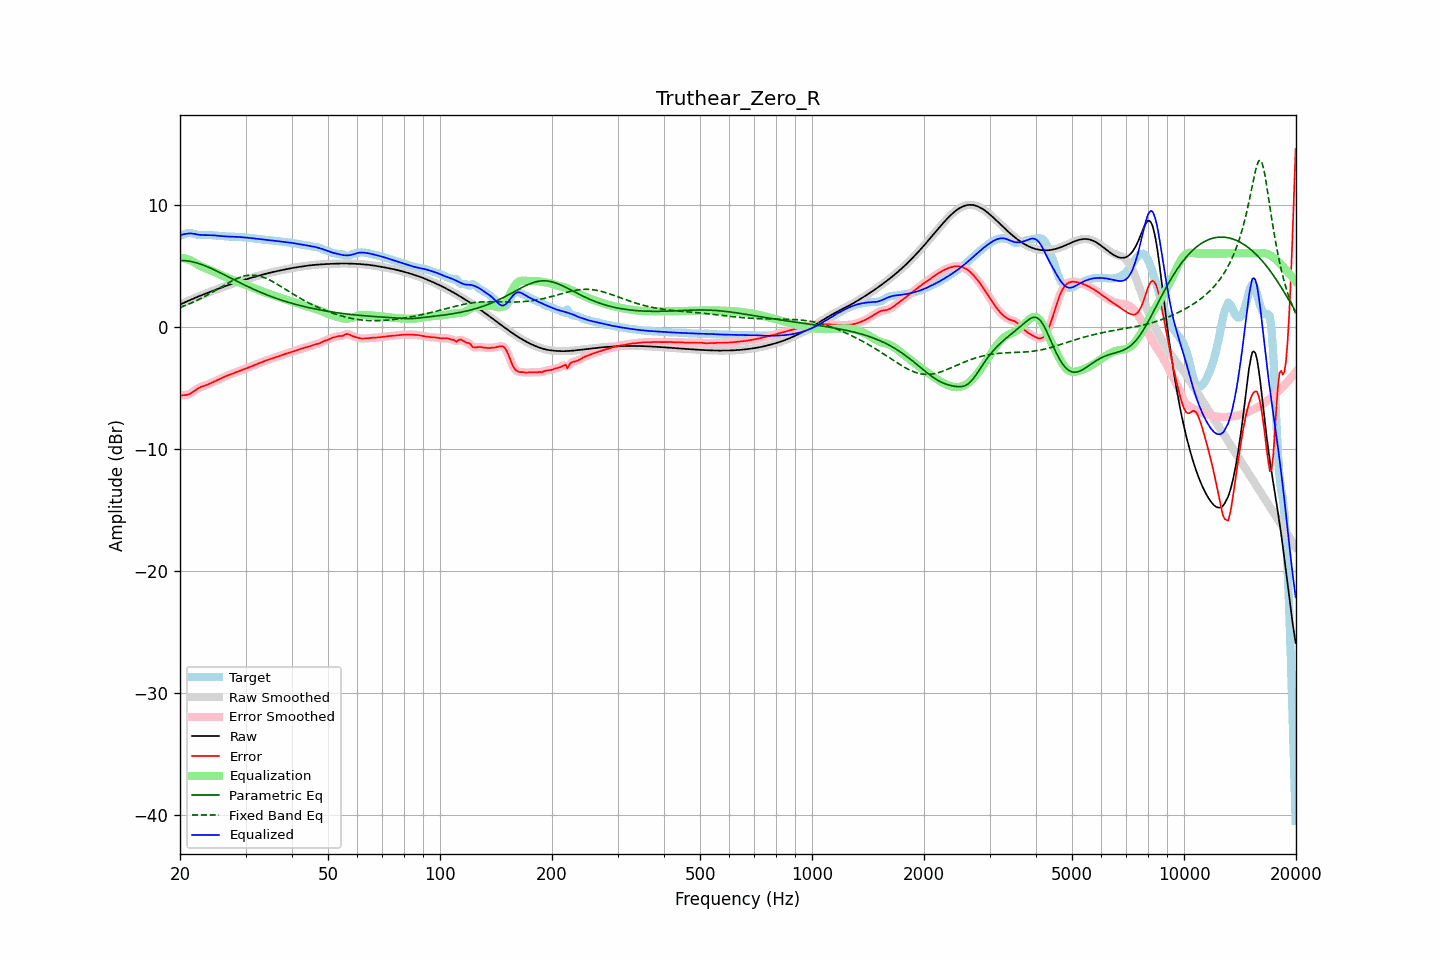

Source data for this figure (header and first rows):
frequency, raw, error, smoothed, error_smoothed, equalization, parametric_eq, fixed_band_eq, equalized_raw, equalized_smoothed, target
20.00, 1.82, -5.65, 1.82, -5.64, 5.66, 5.43, 1.58, 7.48, 7.48, 7.47
20.20, 1.88, -5.62, 1.88, -5.63, 5.65, 5.43, 1.63, 7.52, 7.52, 7.50
20.40, 1.94, -5.61, 1.94, -5.62, 5.62, 5.42, 1.68, 7.56, 7.56, 7.54
20.61, 2.00, -5.60, 2.00, -5.60, 5.59, 5.41, 1.73, 7.59, 7.59, 7.60
20.81, 2.06, -5.59, 2.06, -5.59, 5.56, 5.40, 1.78, 7.61, 7.61, 7.64
21.02, 2.12, -5.56, 2.12, -5.56, 5.51, 5.38, 1.83, 7.63, 7.63, 7.67
21.23, 2.17, -5.51, 2.17, -5.51, 5.47, 5.36, 1.89, 7.64, 7.64, 7.68
21.44, 2.23, -5.43, 2.23, -5.43, 5.41, 5.34, 1.94, 7.64, 7.64, 7.67
21.66, 2.29, -5.34, 2.29, -5.34, 5.33, 5.31, 2.00, 7.62, 7.62, 7.63
21.87, 2.35, -5.24, 2.35, -5.24, 5.25, 5.28, 2.06, 7.60, 7.60, 7.59
22.09, 2.40, -5.15, 2.40, -5.15, 5.17, 5.24, 2.12, 7.57, 7.57, 7.55
22.31, 2.46, -5.06, 2.46, -5.07, 5.09, 5.20, 2.18, 7.55, 7.55, 7.52
22.54, 2.51, -4.99, 2.51, -4.99, 5.02, 5.16, 2.25, 7.53, 7.53, 7.50
22.76, 2.56, -4.94, 2.56, -4.94, 4.95, 5.12, 2.31, 7.51, 7.51, 7.50
22.99, 2.61, -4.89, 2.61, -4.89, 4.89, 5.07, 2.38, 7.51, 7.51, 7.50
23.22, 2.66, -4.85, 2.66, -4.85, 4.84, 5.02, 2.45, 7.50, 7.50, 7.51
23.45, 2.71, -4.80, 2.71, -4.80, 4.79, 4.97, 2.52, 7.50, 7.50, 7.52
23.69, 2.77, -4.75, 2.77, -4.75, 4.74, 4.91, 2.59, 7.51, 7.51, 7.52
23.92, 2.82, -4.70, 2.82, -4.70, 4.69, 4.86, 2.67, 7.50, 7.50, 7.51
24.16, 2.87, -4.63, 2.87, -4.63, 4.63, 4.80, 2.74, 7.50, 7.50, 7.50
24.40, 2.92, -4.57, 2.92, -4.57, 4.57, 4.74, 2.82, 7.49, 7.49, 7.49
24.65, 2.97, -4.51, 2.97, -4.51, 4.51, 4.68, 2.89, 7.48, 7.48, 7.48
24.89, 3.02, -4.45, 3.02, -4.45, 4.45, 4.62, 2.97, 7.47, 7.47, 7.47
25.14, 3.07, -4.39, 3.07, -4.39, 4.39, 4.55, 3.05, 7.46, 7.46, 7.46
25.39, 3.12, -4.33, 3.12, -4.33, 4.32, 4.49, 3.13, 7.44, 7.44, 7.45
25.65, 3.17, -4.27, 3.17, -4.27, 4.26, 4.42, 3.21, 7.43, 7.43, 7.43
25.91, 3.21, -4.20, 3.21, -4.20, 4.20, 4.36, 3.28, 7.42, 7.42, 7.42
26.16, 3.26, -4.14, 3.26, -4.14, 4.14, 4.29, 3.36, 7.41, 7.41, 7.40
26.43, 3.31, -4.08, 3.31, -4.08, 4.09, 4.22, 3.44, 7.40, 7.40, 7.39
26.69, 3.36, -4.03, 3.36, -4.03, 4.03, 4.16, 3.51, 7.39, 7.39, 7.38
26.96, 3.41, -3.98, 3.41, -3.98, 3.98, 4.09, 3.59, 7.38, 7.38, 7.38
27.23, 3.45, -3.93, 3.45, -3.93, 3.92, 4.02, 3.66, 7.38, 7.38, 7.38
27.50, 3.50, -3.88, 3.50, -3.88, 3.87, 3.95, 3.73, 7.37, 7.37, 7.38
27.77, 3.55, -3.83, 3.55, -3.83, 3.82, 3.89, 3.80, 7.37, 7.37, 7.37
28.05, 3.59, -3.77, 3.59, -3.77, 3.77, 3.82, 3.86, 7.36, 7.36, 7.37
28.33, 3.64, -3.72, 3.64, -3.72, 3.72, 3.75, 3.92, 7.36, 7.36, 7.36
28.62, 3.68, -3.67, 3.68, -3.67, 3.67, 3.69, 3.98, 7.35, 7.35, 7.35
28.90, 3.72, -3.62, 3.72, -3.62, 3.62, 3.62, 4.03, 7.34, 7.34, 7.34
29.19, 3.76, -3.57, 3.76, -3.57, 3.57, 3.55, 4.08, 7.33, 7.33, 7.33
29.48, 3.80, -3.52, 3.80, -3.52, 3.52, 3.49, 4.11, 7.32, 7.32, 7.33
29.78, 3.84, -3.48, 3.84, -3.48, 3.47, 3.42, 4.15, 7.31, 7.31, 7.32
30.08, 3.88, -3.43, 3.88, -3.43, 3.42, 3.36, 4.18, 7.30, 7.30, 7.31
30.38, 3.92, -3.37, 3.92, -3.37, 3.37, 3.30, 4.20, 7.29, 7.29, 7.29
30.68, 3.96, -3.32, 3.96, -3.32, 3.32, 3.24, 4.21, 7.27, 7.28, 7.27
30.99, 3.99, -3.26, 3.99, -3.26, 3.27, 3.17, 4.22, 7.26, 7.26, 7.26
31.30, 4.03, -3.21, 4.03, -3.21, 3.21, 3.11, 4.22, 7.25, 7.25, 7.24
31.61, 4.07, -3.16, 4.07, -3.16, 3.16, 3.05, 4.22, 7.23, 7.23, 7.23
31.93, 4.11, -3.11, 4.11, -3.11, 3.11, 3.00, 4.20, 7.22, 7.22, 7.22
32.24, 4.15, -3.06, 4.15, -3.06, 3.05, 2.94, 4.18, 7.20, 7.20, 7.20
32.57, 4.18, -3.00, 4.18, -3.00, 3.00, 2.88, 4.16, 7.18, 7.18, 7.19
32.89, 4.22, -2.95, 4.22, -2.95, 2.95, 2.82, 4.12, 7.17, 7.17, 7.17
33.22, 4.25, -2.89, 4.25, -2.89, 2.90, 2.77, 4.08, 7.15, 7.15, 7.15
33.55, 4.29, -2.84, 4.29, -2.84, 2.85, 2.71, 4.04, 7.14, 7.14, 7.13
33.89, 4.32, -2.79, 4.32, -2.79, 2.80, 2.66, 3.99, 7.12, 7.12, 7.12
34.23, 4.36, -2.75, 4.36, -2.75, 2.75, 2.61, 3.93, 7.10, 7.11, 7.10
34.57, 4.39, -2.70, 4.39, -2.70, 2.70, 2.56, 3.87, 7.09, 7.09, 7.09
34.92, 4.42, -2.66, 4.42, -2.66, 2.66, 2.51, 3.81, 7.08, 7.08, 7.08
35.27, 4.45, -2.61, 4.45, -2.61, 2.61, 2.46, 3.74, 7.06, 7.06, 7.07
35.62, 4.48, -2.57, 4.48, -2.57, 2.57, 2.41, 3.67, 7.05, 7.05, 7.05
35.97, 4.51, -2.52, 4.51, -2.52, 2.52, 2.36, 3.59, 7.04, 7.03, 7.03
... 635 more rows
